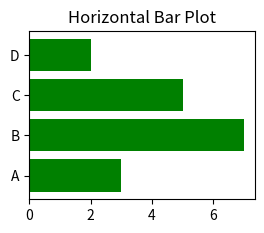

Reproduce this figure in Python.
import matplotlib.pyplot as plt
import numpy as np

# Data
categories = ['A', 'B', 'C', 'D']
values = [3, 7, 5, 2]

# Horizontal Bar Plot
plt.subplot(2, 2, 2)
plt.barh(categories, values, color='green')
plt.title('Horizontal Bar Plot')